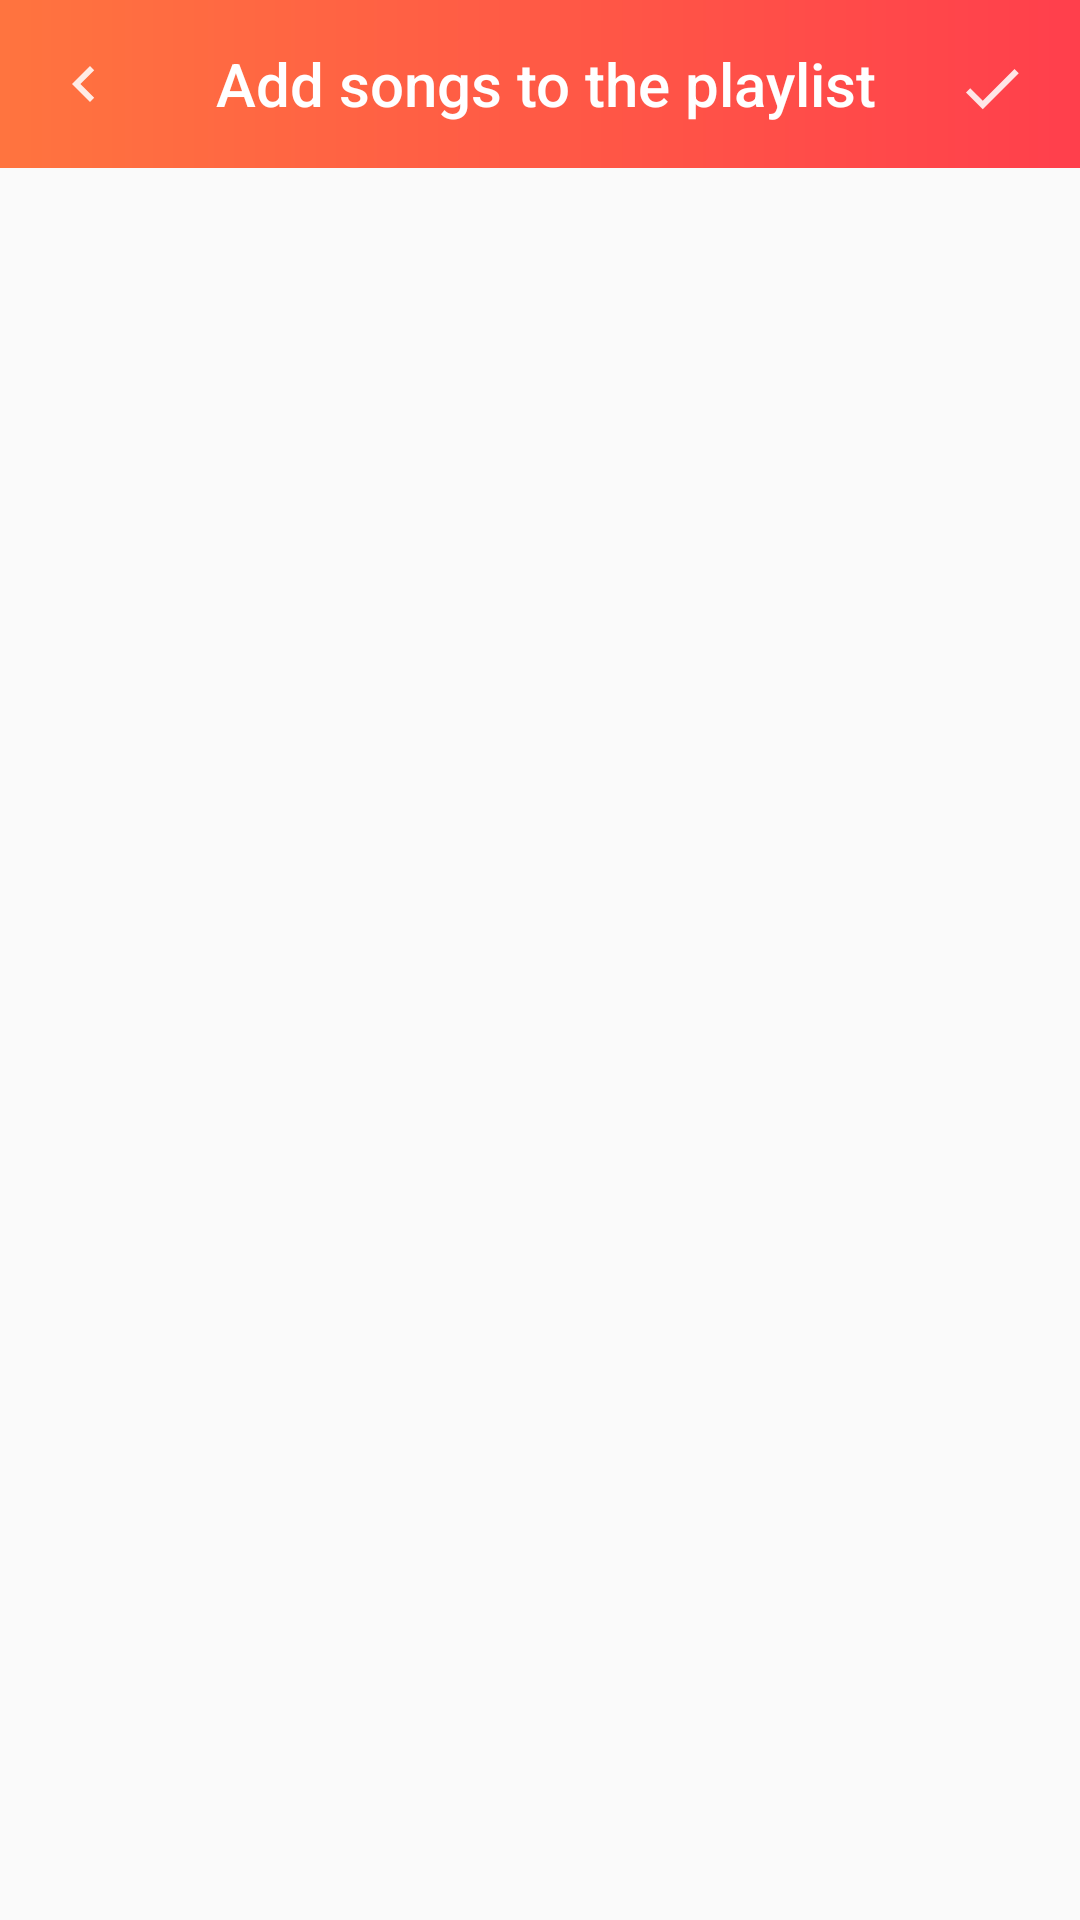

Produce the Android XML layout that renders to this screen, including the resource entries it uses.
<!-- AndroidManifest.xml: application theme AppTheme -->
<!-- res/layout/activity_addsongs.xml -->
<?xml version="1.0" encoding="utf-8"?>
<androidx.constraintlayout.widget.ConstraintLayout xmlns:android="http://schemas.android.com/apk/res/android"
    xmlns:app="http://schemas.android.com/apk/res-auto"
    xmlns:tools="http://schemas.android.com/tools"
    android:layout_width="match_parent"
    android:layout_height="match_parent"
    tools:context=".ui.addanewplaylist.AddsongsActivity">

    <LinearLayout
        android:layout_width="match_parent"
        android:layout_height="match_parent"
        android:orientation="vertical">

        <androidx.appcompat.widget.Toolbar
            android:id="@+id/toolbar_addsongs"
            style="@style/ToolbarStyle"
            android:layout_width="match_parent"
            android:layout_height="?attr/actionBarSize"
            android:layout_marginTop="0dp"
            android:background="@drawable/background_gradient"
            app:layout_constraintEnd_toEndOf="parent"
            app:layout_constraintStart_toStartOf="parent"
            app:layout_constraintTop_toTopOf="parent"
            app:popupTheme="@style/OverflowMenuStyle"
            app:titleTextColor="#FFFFFF"
            app:navigationIcon="@drawable/ic_back"
            app:title="Add songs to the playlist">

            <Button
                android:id="@+id/addsongs_finish_button"
                android:layout_width="24dp"
                android:layout_height="24dp"
                android:layout_gravity="right"
                android:layout_marginEnd="17dp"
                android:background="@drawable/ic_done"
                android:stateListAnimator="@null"/>

        </androidx.appcompat.widget.Toolbar>

        

    </LinearLayout>

</androidx.constraintlayout.widget.ConstraintLayout>
<!-- resources referenced by this layout -->
<resources>
  <color name="colorPrimary">#FF743F</color>
  <!-- drawable background_gradient (drawable) -->
  <?xml version="1.0" encoding="utf-8"?>
  <shape xmlns:android="http://schemas.android.com/apk/res/android">
      <gradient
          android:startColor="#FF743F"
          android:endColor="#FF3F4C"
          android:angle="0"/>
  </shape>
  <!-- drawable ic_back (drawable) -->
  <vector xmlns:android="http://schemas.android.com/apk/res/android"
      android:width="24dp"
      android:height="24dp"
      android:viewportWidth="24"
      android:viewportHeight="24">
    <group>
      <clip-path
          android:pathData="M0,0h24v24h-24z"/>
      <path
          android:fillColor="#fff"
          android:pathData="M15.4,7.4 L14,6 8,12l6,6 1.4,-1.4L10.8,12Z"
          android:strokeAlpha="0.54"
  
          android:fillAlpha="0.87"/>
    </group>
  </vector>
  <!-- drawable ic_done (drawable) -->
  <vector xmlns:android="http://schemas.android.com/apk/res/android"
      android:width="24dp"
      android:height="24dp"
      android:viewportWidth="24"
      android:viewportHeight="24">
    <path
        android:pathData="M8.587,17.588 L4.415,13.417 3,14.832 8.587,20.419l12,-12L19.175,7Z"
        android:strokeAlpha="0.87"
        android:fillColor="#fff"
        android:fillAlpha="0.87"/>
  </vector>
  <style name="OverflowMenuStyle" parent="Widget.AppCompat.Light.PopupMenu.Overflow">
          <item name="overlapAnchor">false</item>
      </style>
  <style name="ToolbarStyle" parent="Theme.AppCompat.Light.NoActionBar">
          <item name="popupTheme">@style/OverflowMenuStyle</item>
          <item name="theme">@style/ToolbarTheme</item>
      </style>
  <style name="AppTheme" parent="Theme.AppCompat.Light.NoActionBar">
          
          <item name="colorPrimary">@color/colorPrimary</item>
          <item name="colorPrimaryDark">@color/colorPrimaryDark</item>
          <item name="colorAccent">@color/colorAccent</item>
          <item name="android:statusBarColor">@color/statusBarColor</item>
      </style>
  <style name="ToolbarTheme">
          
          <item name="colorControlNormal">#FFFFFF</item>
      </style>
  <color name="colorPrimaryDark">#3700B3</color>
  <color name="colorAccent">#FF743F</color>
  <color name="statusBarColor">#000000</color>
</resources>
